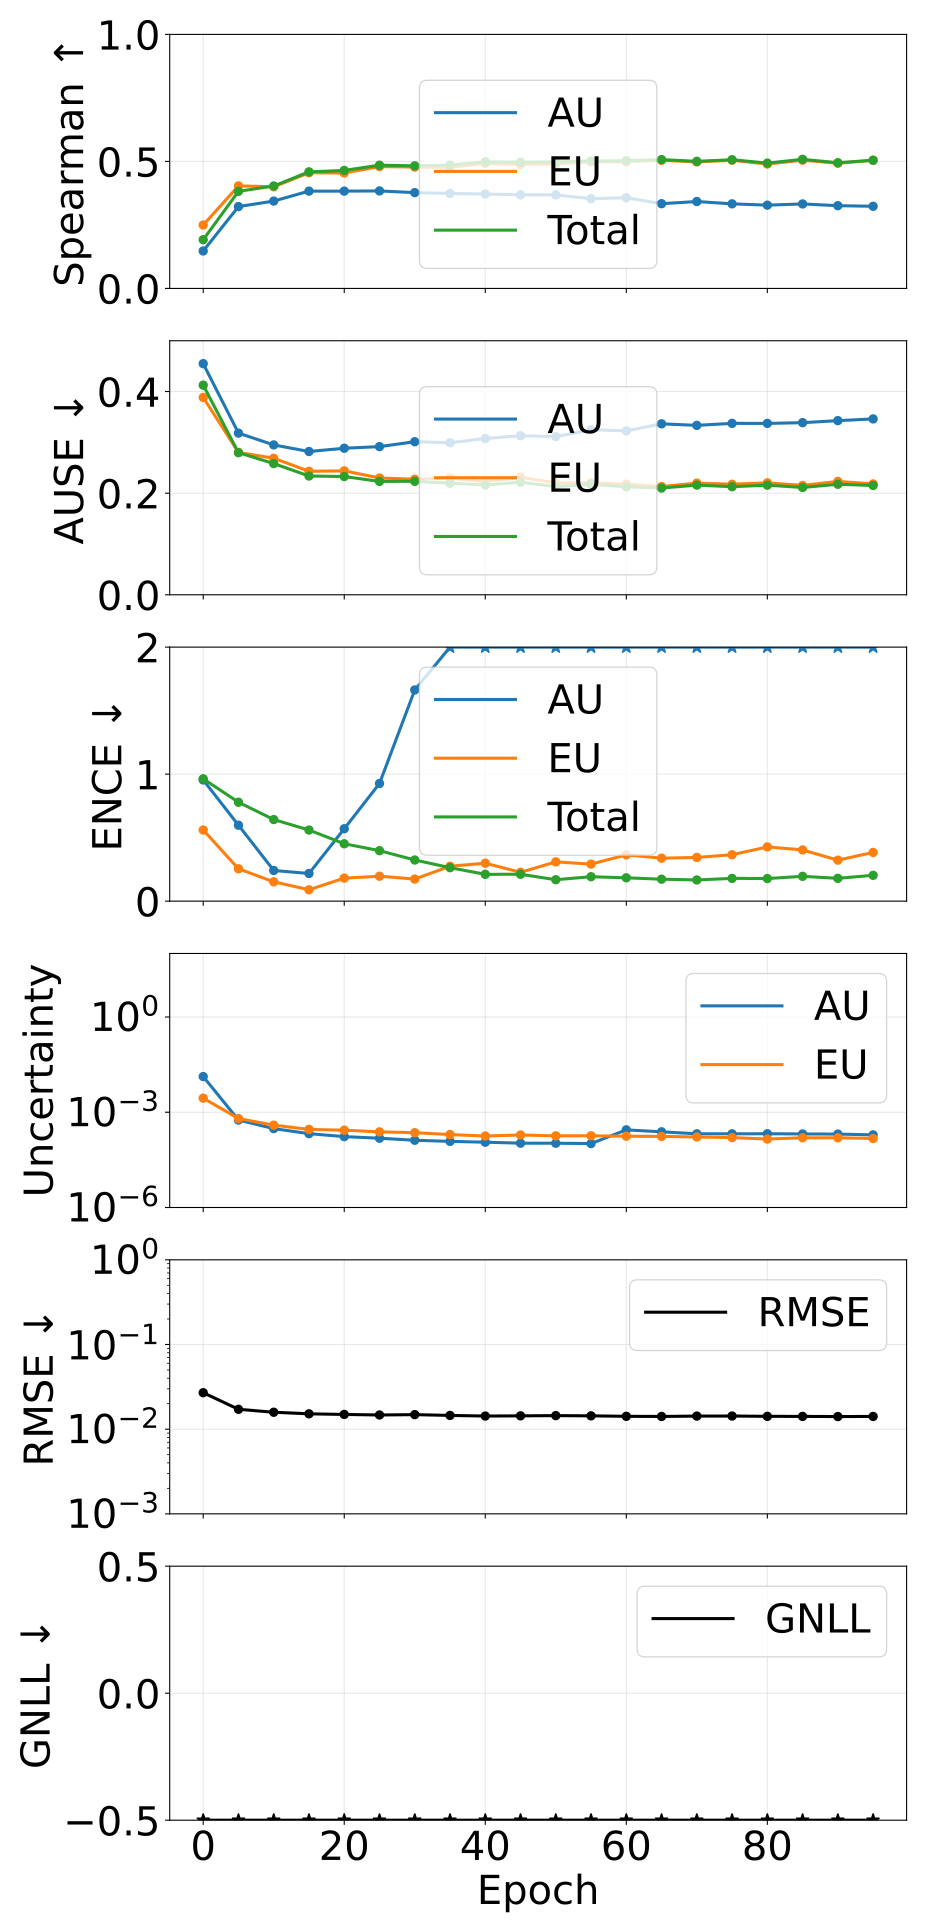

The table this chart was drawn from, first rows:
epoch, pearson_aleatoric, pearson_epistemic, pearson_total, spearman_aleatoric, spearman_epistemic, spearman_total, ause_aleatoric, ause_epistemic, ause_total, ence_aleatoric, ence_epistemic, ence_total, magnitude_aleatoric, magnitude_epistemic, magnitude_total, rmse_e_atom, nll_energy
0, 0.2682, 0.9866, 0.9812, 0.1475, 0.2496, 0.1918, 0.4549, 0.3884, 0.4126, 0.9542, 0.56, 0.9632, 0.01329, 0.002776, 0.01607, 0.02694, -1.269
5, 0.694, 0.7104, 0.7201, 0.3222, 0.4036, 0.3822, 0.3182, 0.2802, 0.2797, 0.5977, 0.2548, 0.7786, 0.0005677, 0.000632, 0.0012, 0.01717, -2.835
10, 0.6834, 0.5621, 0.5847, 0.3439, 0.4001, 0.4033, 0.295, 0.2687, 0.2582, 0.2415, 0.1521, 0.6423, 0.0003052, 0.0003921, 0.0006973, 0.01585, -3.159
15, 0.6916, 0.5342, 0.5658, 0.3831, 0.4553, 0.459, 0.282, 0.243, 0.2338, 0.2179, 0.08958, 0.5598, 0.0002116, 0.0002881, 0.0004997, 0.01518, -3.322
20, 0.6925, 0.5144, 0.5466, 0.383, 0.4544, 0.4646, 0.2885, 0.2439, 0.2328, 0.57, 0.1813, 0.4517, 0.0001707, 0.0002722, 0.0004429, 0.01493, -3.414
25, 0.7056, 0.5275, 0.5675, 0.3838, 0.4797, 0.4852, 0.2916, 0.2299, 0.2232, 0.9263, 0.1961, 0.3974, 0.0001518, 0.000241, 0.0003929, 0.01471, -3.464
30, 0.7696, 0.5843, 0.6293, 0.3772, 0.4778, 0.4826, 0.3013, 0.2274, 0.2233, 1.663, 0.174, 0.3239, 0.0001311, 0.0002271, 0.0003582, 0.01485, -3.497
35, 0.7064, 0.4874, 0.5394, 0.3738, 0.4767, 0.4856, 0.2993, 0.2294, 0.2197, 2.08, 0.2749, 0.2633, 0.0001209, 0.0001982, 0.0003191, 0.01454, -3.515
40, 0.5947, 0.326, 0.3915, 0.3716, 0.4924, 0.4985, 0.3075, 0.2228, 0.2161, 2.805, 0.2988, 0.2112, 0.0001138, 0.0001785, 0.0002923, 0.01429, -3.539
45, 0.6734, 0.4251, 0.4804, 0.3685, 0.4878, 0.4969, 0.3131, 0.2313, 0.2217, 3.585, 0.2269, 0.2117, 0.0001061, 0.0001923, 0.0002984, 0.01437, -3.538
50, 0.6909, 0.4685, 0.5256, 0.3682, 0.4904, 0.498, 0.3112, 0.2202, 0.2128, 3.834, 0.3092, 0.1687, 0.0001058, 0.0001805, 0.0002863, 0.01446, -3.561
55, 0.6019, 0.3505, 0.4111, 0.3532, 0.4984, 0.5014, 0.3249, 0.2204, 0.2174, 4.194, 0.2916, 0.1922, 0.0001032, 0.0001815, 0.0002846, 0.01437, -3.553
60, 0.1633, 0.2803, 0.2426, 0.357, 0.4987, 0.5029, 0.3225, 0.2177, 0.2125, 6.529, 0.3644, 0.1836, 0.0002784, 0.0001758, 0.0004542, 0.01419, -3.567
65, 0.1579, 0.2425, 0.2312, 0.3336, 0.5046, 0.507, 0.3365, 0.213, 0.2101, 6.473, 0.3384, 0.1728, 0.0002418, 0.0001732, 0.000415, 0.01413, -3.576
70, 0.2181, 0.3633, 0.3356, 0.3421, 0.4979, 0.5004, 0.3335, 0.2198, 0.2159, 7.733, 0.344, 0.1668, 0.0002094, 0.0001665, 0.000376, 0.01428, -3.567
75, 0.1983, 0.3094, 0.2938, 0.333, 0.5046, 0.5067, 0.3374, 0.2176, 0.2127, 8.16, 0.3654, 0.1793, 0.000209, 0.0001586, 0.0003676, 0.0143, -3.574
80, 0.1985, 0.3272, 0.2911, 0.3278, 0.4897, 0.4934, 0.3373, 0.2204, 0.2157, 8.025, 0.4271, 0.1781, 0.0002103, 0.0001431, 0.0003534, 0.01418, -3.566
85, 0.2054, 0.2851, 0.284, 0.3326, 0.5049, 0.5082, 0.3388, 0.2152, 0.2112, 9.174, 0.4031, 0.1954, 0.0002072, 0.000157, 0.0003641, 0.01416, -3.578
90, 0.1949, 0.2524, 0.2562, 0.3257, 0.4927, 0.4948, 0.3428, 0.2232, 0.2175, 10.31, 0.3228, 0.1797, 0.0002052, 0.0001569, 0.0003621, 0.0141, -3.57
95, 0.201, 0.2465, 0.2566, 0.3234, 0.5043, 0.5047, 0.3462, 0.2182, 0.2152, 10.86, 0.3834, 0.2033, 0.0001936, 0.0001492, 0.0003429, 0.01413, -3.571
